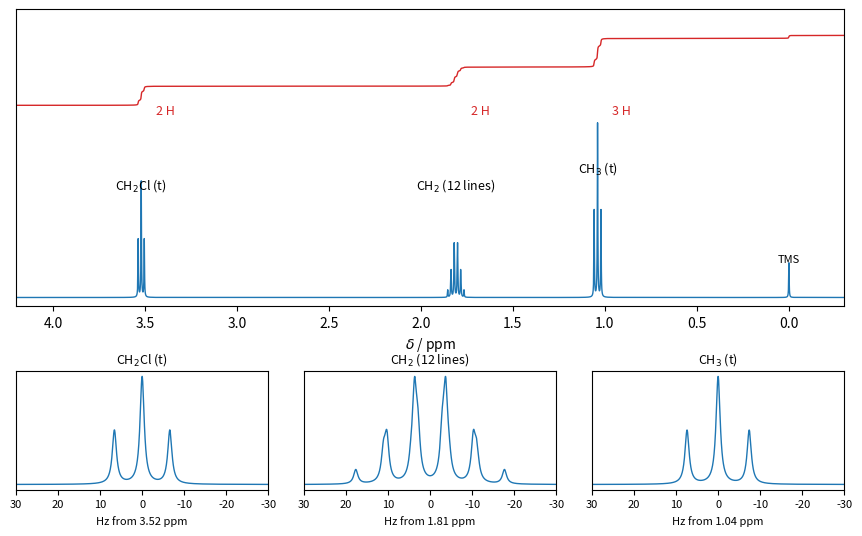

Generate this figure with matplotlib:
"""Simulated first-order 1H NMR spectrum of 1-chloropropane, CH3-CH2-CH2Cl, at 400 MHz with an
integral trace. Shifts and couplings (CDCl3): CH2Cl 3.52 (t, J = 6.6 Hz), CH2 1.81 (couples to
2 H with 6.6 Hz and 3 H with 7.4 Hz: 12 lines that crowd into an apparent sextet), CH3 1.04
(t, J = 7.4 Hz). Insets show each multiplet on a Hz scale."""

import numpy as np
import matplotlib.pyplot as plt
from math import comb

MHZ = 400.0
WIDTH = 0.6  # Lorentzian half-width at half-height, Hz


def lines(delta, n_h, couplings):
    """First-order multiplet: positions (ppm) and intensities. couplings = [(n equivalent spins, J in Hz)]."""
    pos, amp = np.array([delta * MHZ]), np.array([float(n_h)])
    for n, j in couplings:
        offs = np.array([(k - n / 2) * j for k in range(n + 1)])
        wts = np.array([comb(n, k) for k in range(n + 1)], float) / 2**n
        pos = (pos[:, None] + offs[None, :]).ravel()
        amp = (amp[:, None] * wts[None, :]).ravel()
    return pos / MHZ, amp


def spectrum(x_ppm, groups):
    y = np.zeros_like(x_ppm)
    xh = x_ppm * MHZ
    for g in groups:
        p, a = lines(*g)
        for pi, ai in zip(p * MHZ, a):
            y += ai * WIDTH / np.pi / ((xh - pi) ** 2 + WIDTH**2)
    return y


groups = [(3.52, 2, [(2, 6.6)]), (1.81, 2, [(2, 6.6), (3, 7.4)]), (1.04, 3, [(2, 7.4)])]
names = ["CH$_2$Cl (t)", "CH$_2$ (12 lines)", "CH$_3$ (t)"]
x = np.linspace(-0.3, 4.2, 40000)
y = spectrum(x, groups + [(0.0, 0.3, [])])
top = y.max()

fig = plt.figure(figsize=(9, 5.4))
ax = fig.add_axes([0.05, 0.42, 0.92, 0.55])
ax.plot(x, y / top, color="C0", lw=1)
integral = np.cumsum(y[::-1])[::-1]
integral = (integral - integral[-1]) / (integral[0] - integral[-1])
ax.plot(x, 1.1 + 0.4 * integral, color="C3", lw=1)
ax.set_xlim(4.2, -0.3)
ax.set_ylim(-0.05, 1.65)
ax.set_yticks([])
ax.set_xlabel(r"$\delta$ / ppm")
for d, n, _ in groups:
    ax.text(d - 0.08, 1.05, f"{n} H", ha="left", fontsize=9, color="C3")
for (d, n, _), name in zip(groups, names):
    ax.text(d, 0.72 if n == 3 else 0.62, name, ha="center", fontsize=9)
ax.text(0.0, 0.2, "TMS", ha="center", fontsize=8)

for i, ((d, n, cpl), name) in enumerate(zip(groups, names)):
    inset = fig.add_axes([0.05 + 0.32 * i, 0.08, 0.28, 0.22])
    xi = np.linspace(d - 0.08, d + 0.08, 4000)
    yi = spectrum(xi, [(d, n, cpl)])
    inset.plot((xi - d) * MHZ, yi / yi.max(), color="C0", lw=1)
    inset.set_xlim(30, -30)
    inset.set_yticks([])
    inset.tick_params(labelsize=8)
    inset.set_xlabel(f"Hz from {d:.2f} ppm", fontsize=8)
    inset.set_title(name, fontsize=9)
